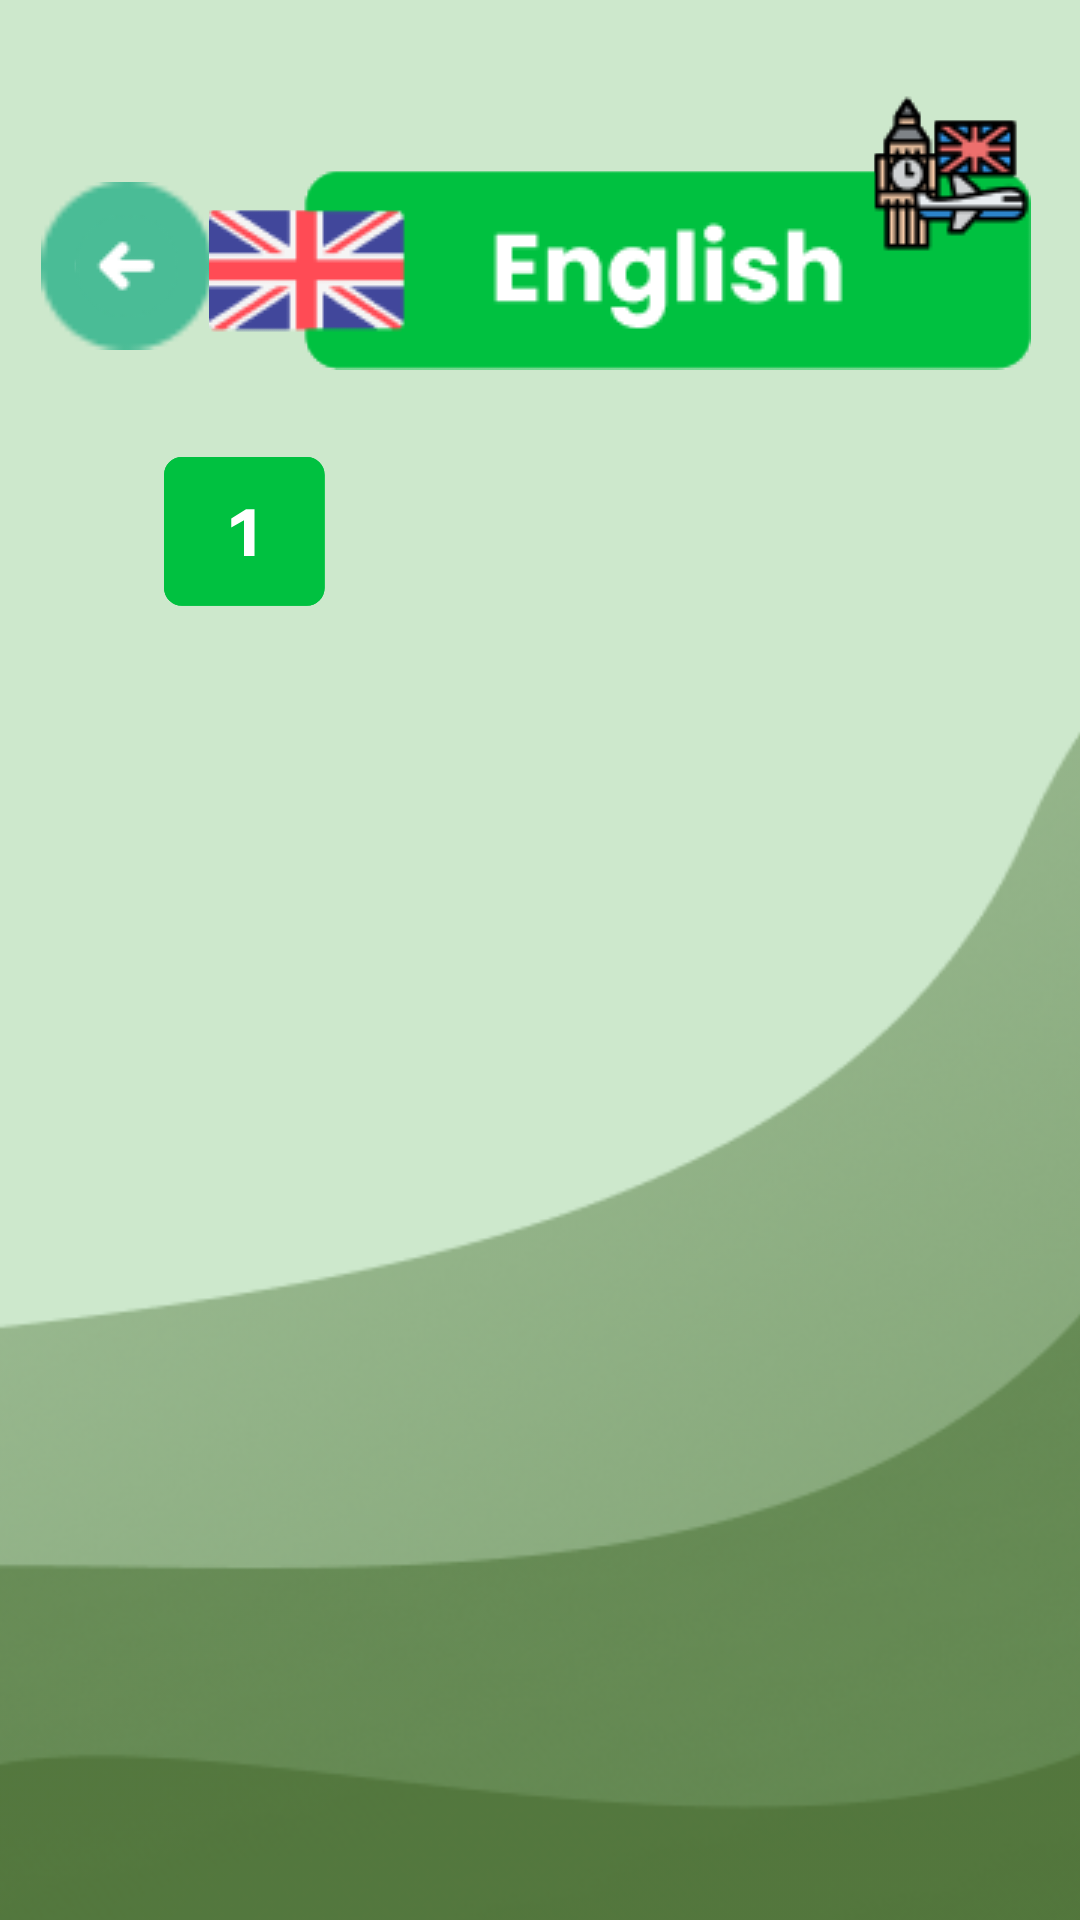

Produce the Android XML layout that renders to this screen, including the resource entries it uses.
<!-- AndroidManifest.xml: application theme Theme.WorkInPara -->
<!-- res/layout/activity_easy_level.xml -->
<?xml version="1.0" encoding="utf-8"?>
<androidx.constraintlayout.widget.ConstraintLayout xmlns:android="http://schemas.android.com/apk/res/android"
    xmlns:app="http://schemas.android.com/apk/res-auto"
    xmlns:tools="http://schemas.android.com/tools"
    android:layout_width="match_parent"
    android:layout_height="match_parent"
    android:background="@color/Back"
    tools:context=".EasyLevelActivity">

    <ImageView
        android:id="@+id/imageView3"
        android:layout_width="644dp"
        android:layout_height="786dp"
        app:layout_constraintBottom_toBottomOf="parent"
        app:layout_constraintEnd_toEndOf="parent"
        app:layout_constraintHorizontal_bias="0.502"
        app:layout_constraintStart_toStartOf="parent"
        app:layout_constraintTop_toTopOf="parent"
        app:layout_constraintVertical_bias="0.109"
        app:srcCompat="@drawable/mount" />

    <ImageView
        android:id="@+id/imageView5"
        android:layout_width="wrap_content"
        android:layout_height="wrap_content"
        app:layout_constraintBottom_toBottomOf="parent"
        app:layout_constraintEnd_toEndOf="parent"
        app:layout_constraintStart_toStartOf="parent"
        app:layout_constraintTop_toTopOf="parent"
        app:layout_constraintVertical_bias="0.751"
        app:srcCompat="@drawable/woman" />

    <ImageButton
        android:id="@+id/imageButton7"
        android:layout_width="57dp"
        android:layout_height="56dp"
        android:background="@drawable/buttongoback"
        android:onClick="backToChooseDifficult"
        app:layout_constraintBottom_toBottomOf="parent"
        app:layout_constraintEnd_toEndOf="parent"
        app:layout_constraintHorizontal_bias="0.045"
        app:layout_constraintStart_toStartOf="parent"
        app:layout_constraintTop_toTopOf="parent"
        app:layout_constraintVertical_bias="0.104"
        app:srcCompat="@drawable/buttongoback" />

    <ImageButton
        android:id="@+id/imageButton8"
        android:layout_width="wrap_content"
        android:layout_height="wrap_content"
        android:background="@drawable/english"
        app:layout_constraintBottom_toBottomOf="parent"
        app:layout_constraintEnd_toEndOf="parent"
        app:layout_constraintHorizontal_bias="0.81"
        app:layout_constraintStart_toStartOf="parent"
        app:layout_constraintTop_toTopOf="parent"
        app:layout_constraintVertical_bias="0.057"
        app:srcCompat="@drawable/english" />

    <ImageButton
        android:id="@+id/imageButton9"
        android:layout_width="wrap_content"
        android:layout_height="wrap_content"
        android:background="@drawable/_btn"
        app:layout_constraintBottom_toBottomOf="parent"
        app:layout_constraintEnd_toEndOf="parent"
        app:layout_constraintHorizontal_bias="0.179"
        app:layout_constraintStart_toStartOf="parent"
        app:layout_constraintTop_toTopOf="parent"
        app:layout_constraintVertical_bias="0.258"
        app:srcCompat="@drawable/_btn" />
</androidx.constraintlayout.widget.ConstraintLayout>
<!-- resources referenced by this layout -->
<resources>
  <color name="Back">#CDE8CC</color>
  <!-- drawable _btn (drawable) -->
  <vector xmlns:android="http://schemas.android.com/apk/res/android"
      android:width="54dp"
      android:height="50dp"
      android:viewportWidth="54"
      android:viewportHeight="50">
    <path
        android:pathData="M6,0L47.544,0A6,6 0,0 1,53.544 6L53.544,43.59A6,6 0,0 1,47.544 49.59L6,49.59A6,6 0,0 1,0 43.59L0,6A6,6 0,0 1,6 0z"
        android:fillColor="#00C140"/>
    <path
        android:pathData="M26.669,21.112L22.421,23.464V20.512L27.341,17.44H30.173V33.016H26.669V21.112Z"
        android:fillColor="#ffffff"/>
  </vector>
  <!-- drawable buttongoback: png bitmap (drawable, 1054 bytes) -->
  <!-- drawable english: png bitmap (drawable, 8492 bytes) -->
  <!-- drawable mount: png bitmap (drawable, 106418 bytes) -->
  <style name="Theme.WorkInPara" parent="Theme.MaterialComponents.DayNight.NoActionBar">
          
          <item name="colorPrimary">@color/purple_500</item>
          <item name="colorPrimaryVariant">@color/purple_700</item>
          <item name="colorOnPrimary">@color/white</item>
          
          <item name="colorSecondary">@color/teal_200</item>
          <item name="colorSecondaryVariant">@color/teal_700</item>
          <item name="colorOnSecondary">@color/black</item>
          
          <item name="android:statusBarColor">@color/Back</item>
          
      </style>
  <color name="purple_500">#FF6200EE</color>
  <color name="purple_700">#FF3700B3</color>
  <color name="white">#FFFFFFFF</color>
  <color name="teal_200">#FF03DAC5</color>
  <color name="teal_700">#FF018786</color>
  <color name="black">#FF000000</color>
</resources>
